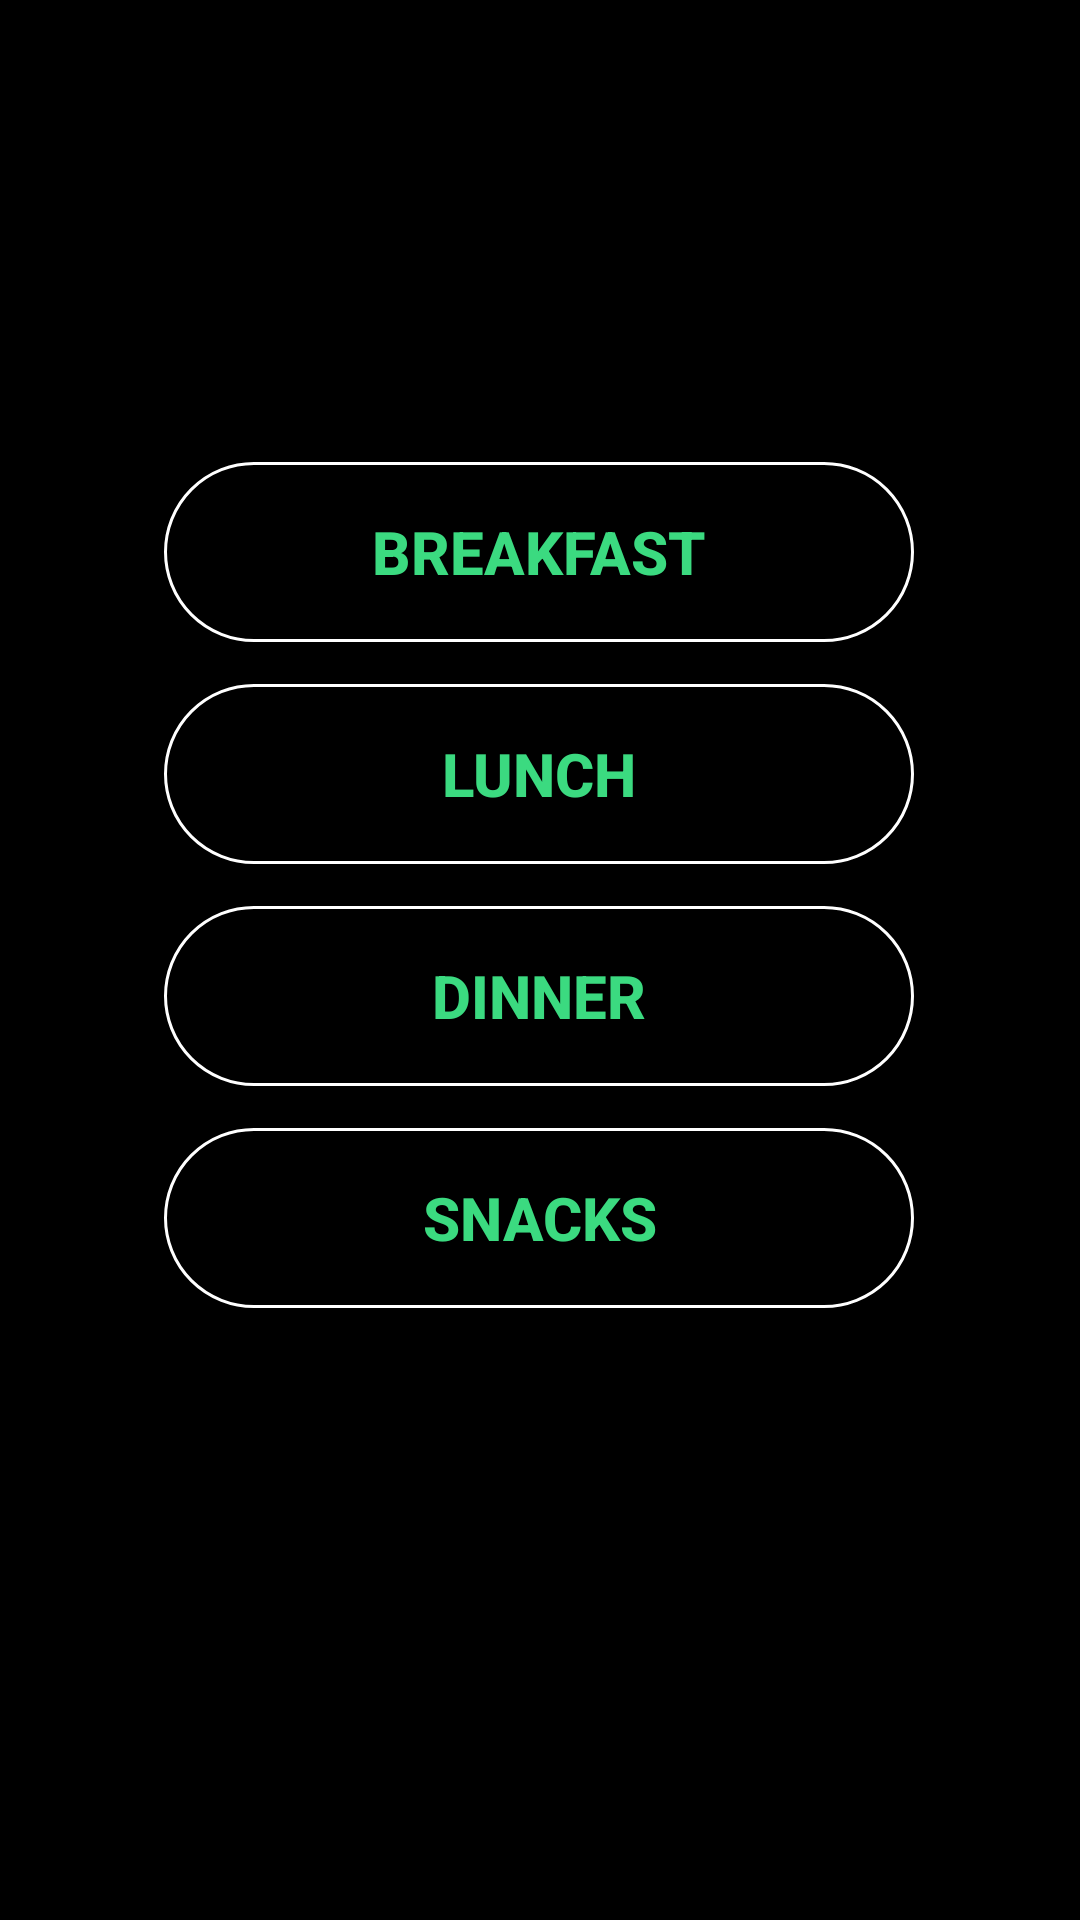

Layout XML and referenced resources for this Android screen:
<!-- AndroidManifest.xml: application theme AppTheme -->
<!-- res/layout/activity_meal.xml -->
<?xml version="1.0" encoding="utf-8"?>
<androidx.constraintlayout.widget.ConstraintLayout xmlns:android="http://schemas.android.com/apk/res/android"
    xmlns:app="http://schemas.android.com/apk/res-auto"
    xmlns:tools="http://schemas.android.com/tools"
    android:layout_width="match_parent"
    android:layout_height="match_parent"
    android:background="#000"
    tools:context=".MealActivity">

    <Button
        android:id="@+id/button"
        android:layout_width="250dp"
        android:layout_height="60dp"
        android:layout_marginStart="161dp"
        android:layout_marginLeft="161dp"
        android:layout_marginTop="150dp"
        android:layout_marginEnd="162dp"
        android:layout_marginRight="162dp"
        android:background="@drawable/ellipse"
        android:editable="false"
        android:text="BREAKFAST"
        android:textColor="#3bda80"
        android:textSize="20sp"
        android:textStyle="bold"
        app:layout_constraintBottom_toTopOf="@+id/button2"
        app:layout_constraintCircleRadius="20dp"
        app:layout_constraintEnd_toEndOf="parent"
        app:layout_constraintHorizontal_bias="0.5"
        app:layout_constraintStart_toStartOf="parent"
        app:layout_constraintTop_toTopOf="parent" />

    <Button
        android:id="@+id/button2"
        android:layout_width="250dp"
        android:layout_height="60dp"
        android:layout_marginStart="161dp"
        android:layout_marginLeft="161dp"
        android:layout_marginTop="10dp"
        android:layout_marginEnd="162dp"
        android:layout_marginRight="162dp"
        android:background="@drawable/ellipse"
        android:editable="false"
        android:text="LUNCH"
        android:textColor="#3bda80"
        android:textSize="20sp"
        android:textStyle="bold"
        app:layout_constraintBottom_toTopOf="@+id/button3"
        app:layout_constraintCircleRadius="20dp"
        app:layout_constraintEnd_toEndOf="parent"
        app:layout_constraintStart_toStartOf="parent"
        app:layout_constraintTop_toBottomOf="@+id/button" />

    <Button
        android:id="@+id/button3"
        android:layout_width="250dp"
        android:layout_height="60dp"
        android:layout_marginStart="161dp"
        android:layout_marginLeft="161dp"
        android:layout_marginTop="10dp"
        android:layout_marginEnd="162dp"
        android:layout_marginRight="162dp"
        android:layout_marginBottom="10dp"
        android:background="@drawable/ellipse"
        android:editable="false"
        android:text="DINNER"
        android:textColor="#3bda80"
        android:textSize="20sp"
        android:textStyle="bold"
        app:layout_constraintBottom_toTopOf="@+id/button4"
        app:layout_constraintCircleRadius="20dp"
        app:layout_constraintEnd_toEndOf="parent"
        app:layout_constraintStart_toStartOf="parent"
        app:layout_constraintTop_toBottomOf="@+id/button2" />

    <Button
        android:id="@+id/button4"
        android:layout_width="250dp"
        android:layout_height="60dp"
        android:layout_marginStart="161dp"
        android:layout_marginLeft="161dp"
        android:layout_marginEnd="162dp"
        android:layout_marginRight="162dp"
        android:layout_marginBottom="200dp"
        android:background="@drawable/ellipse"
        android:editable="false"
        android:text="SNACKS"
        android:textColor="#3bda80"
        android:textSize="20sp"
        android:textStyle="bold"
        app:layout_constraintBottom_toBottomOf="parent"
        app:layout_constraintCircleRadius="20dp"
        app:layout_constraintEnd_toEndOf="parent"
        app:layout_constraintStart_toStartOf="parent"
        app:layout_constraintTop_toBottomOf="@+id/button3" />
</androidx.constraintlayout.widget.ConstraintLayout>
<!-- resources referenced by this layout -->
<resources>
  <!-- drawable ellipse (drawable) -->
  <?xml version="1.0" encoding="utf-8"?>
  <shape
      xmlns:android="http://schemas.android.com/apk/res/android"
      android:shape="rectangle">
  
      <stroke
          android:color="@color/white"
          android:width="1dp"/>
      <corners
          android:radius="190dp"/>
      <solid
          android:color=" #ffffff00"/>
      <gradient
          android:startColor=" #00000000" />
  </shape>
  <style name="AppTheme" parent="Theme.AppCompat.Light.NoActionBar" />
  <color name="white">#FFFFFFFF</color>
</resources>
